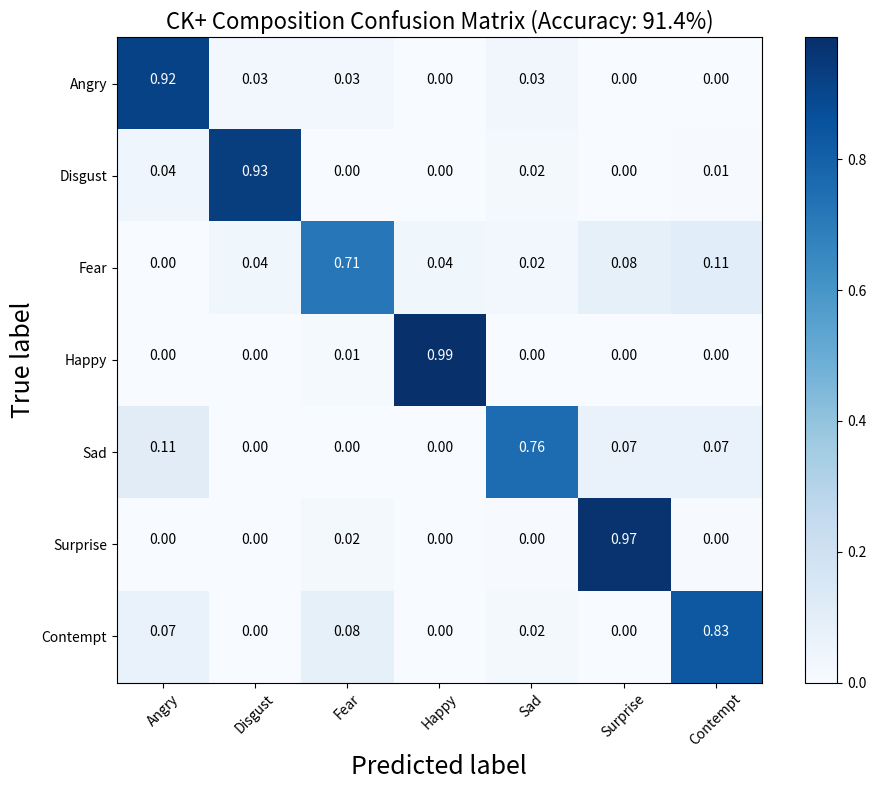

Recreate this plot in Python.
import numpy as np
import matplotlib.pyplot as plt
import itertools


def plot_confusion_matrix(cm, classes,
                          normalize=False,
                          title='Confusion matrix',
                          cmap=plt.cm.Blues):
    """
    This function prints and plots the confusion matrix.
    Normalization can be applied by setting `normalize=True`.
    """
    if normalize:
        cm = cm.astype('float') / cm.sum(axis=1)[:, np.newaxis]
        print("Normalized confusion matrix")
    else:
        print('Confusion matrix, without normalization')

    print(cm)

    plt.imshow(cm, interpolation='nearest', cmap=cmap)
    plt.title(title, fontsize=16)
    plt.colorbar()
    tick_marks = np.arange(len(classes))
    plt.xticks(tick_marks, classes, rotation=45)
    plt.yticks(tick_marks, classes)

    fmt = '.2f' if normalize else 'd'
    thresh = cm.max() / 2.
    for i, j in itertools.product(range(cm.shape[0]), range(cm.shape[1])):
        plt.text(j, i, format(cm[i, j], fmt),
                 horizontalalignment="center",
                 color="white" if cm[i, j] > thresh else "black")

    plt.ylabel('True label', fontsize=18)
    plt.xlabel('Predicted label', fontsize=18)
    plt.tight_layout()


class_names = ['Angry', 'Disgust', 'Fear', 'Happy', 'Sad', 'Surprise', 'Contempt']

acc = 72.0

# Compute confusion matrix
# private saliency
# matrix = np.array([[193, 0, 64, 74, 83, 17, 60],
#  [9, 30, 5, 4, 3, 0, 4],
#  [50, 0, 216, 64, 100, 39, 59],
#  [48, 0, 41, 609, 96, 15, 70],
#  [48, 0, 79, 127, 222, 19, 99],
#  [20, 0, 41,  34, 26, 263, 32],
#  [61, 0, 58, 129, 104, 12, 262]])

# public saliency
# matrix = np.array([[158, 1, 65, 62, 81, 18, 82],
#                    [8, 22, 4, 8, 8, 1, 5],
#                    [53, 0, 182, 64, 90, 33, 74],
#                    [42, 0, 41, 609, 91, 18, 94],
#                    [63, 0, 81, 129, 236, 17, 127],
#                    [21, 0, 31, 29, 30, 269, 35],
#                    [62, 1, 46, 123, 116, 12, 247]])

# CK saliency
# matrix = np.array([[41, 47, 0, 8, 14, 10, 0],
#                    [24, 122, 0, 23, 10, 1, 0],
#                    [4, 30, 6, 17, 6, 21, 0],
#                    [0, 29, 0, 184, 1, 2, 0],
#                    [13, 15, 2, 0, 47, 13, 0],
#                    [6, 7, 0, 2, 10, 215, 0],
#                    [6, 32, 2, 19, 1, 0, 0]])

# CK original
# matrix = np.array(
#     [[107, 7, 0, 0, 0, 0, 6],
#      [9, 168, 0, 0, 0, 0, 3],
#      [0, 0, 54, 6, 9, 3, 12],
#      [0, 0, 0, 216, 0, 0, 0],
#      [10, 0, 1, 0, 70, 0, 9],
#      [2, 0, 7, 0, 2, 229, 0],
#      [5, 3, 1, 0, 3, 0, 48]]
# )

# public original
# matrix = np.array(
#     [[298, 4, 38, 18, 72, 7, 30],
#      [13, 38, 0, 0, 5, 0, 0],
#      [38, 1, 280, 6, 105, 26, 40],
#      [16, 0, 13, 790, 21, 18, 37],
#      [50, 0, 63, 23, 428, 7, 82],
#      [6, 0, 29, 17, 13, 344, 6],
#      [30, 2, 26, 61, 111, 5, 372]]
# )

# private original
# matrix = np.array(
#     [[302, 7, 51, 17, 59, 9, 46],
#      [11, 39, 2, 1, 1, 1, 0],
#      [47, 1, 297, 24, 79, 41, 39],
#      [11, 0, 9, 812, 13, 19, 15],
#      [49, 0, 68, 33, 346, 5, 93],
#      [3, 0, 32, 16, 7, 352, 6],
#      [31, 0, 35, 32, 75, 12, 441]]
# )

# ck_saliency_top_left
matrix = np.array(
    [[110, 3, 3, 0, 4, 0, 0, ],
          [8, 168, 0, 0, 3, 0, 1, ],
          [0, 3, 60, 3, 2, 7, 9, ],
          [0, 0, 3, 213, 0, 0, 0, ],
          [10, 0, 0, 0, 68, 6, 6, ],
          [0, 0, 5, 0, 1, 233, 1, ],
          [4, 0, 5, 0, 1, 0, 50]]
)

# fer2013_top_left_public
# matrix = np.array(
#     [[323, 4, 34, 17, 51, 6, 32],
#      [14, 36, 0, 1, 4, 1, 0],
#      [50, 0, 256, 8, 107, 24, 51],
#      [22, 0, 7, 780, 21, 10, 55],
#      [65, 0, 55, 22, 412, 4, 95],
#      [11, 0, 30, 18, 11, 333, 12],
#      [48, 0, 20, 38, 86, 3, 412]]
# )

# # fer2013_top_left private
# matrix = np.array(
#     [[286, 9, 51, 15, 76, 7, 47],
#      [7, 41, 3, 2, 1, 0, 1],
#      [42, 1, 264, 17, 107, 46, 51],
#      [10, 0, 6, 798, 25, 17, 23],
#      [34, 1, 36, 28, 397, 4, 94],
#      [6, 0, 22, 16, 9, 354, 9],
#      [24, 0, 14, 28, 99, 8, 453]]
# )

acc = 91.4
a_tyep = 'ck+'

if a_tyep == 'fer2013_public': 
  class_names = ['Angry', 'Disgust', 'Fear', 'Happy', 'Sad', 'Surprise', 'Neutral']
  save_path = 'fer2013_public_composition.png'
  plot_title = 'FER2013 Public Test Composition Confusion Matrix (Accuracy: %0.1f%%)' % acc
elif a_tyep == 'fer2013_private': 
  class_names = ['Angry', 'Disgust', 'Fear', 'Happy', 'Sad', 'Surprise', 'Neutral']
  save_path = 'fer2013_private_composition.png'
  plot_title = 'FER2013 Private Test Composition Confusion Matrix (Accuracy: %0.1f%%)' % acc
elif a_tyep == 'ck+': 
  class_names = ['Angry', 'Disgust', 'Fear', 'Happy', 'Sad', 'Surprise', 'Contempt']
  save_path = 'ck+_composition.png'
  plot_title = 'CK+ Composition Confusion Matrix (Accuracy: %0.1f%%)' % acc

print('confusion matrix: ', matrix)
np.set_printoptions(precision=2)

# Plot normalized confusion matrix
plt.figure(figsize=(10, 8))
plot_confusion_matrix(matrix, classes=class_names, normalize=True,
                      title=plot_title)
plt.savefig(save_path)
plt.close()
